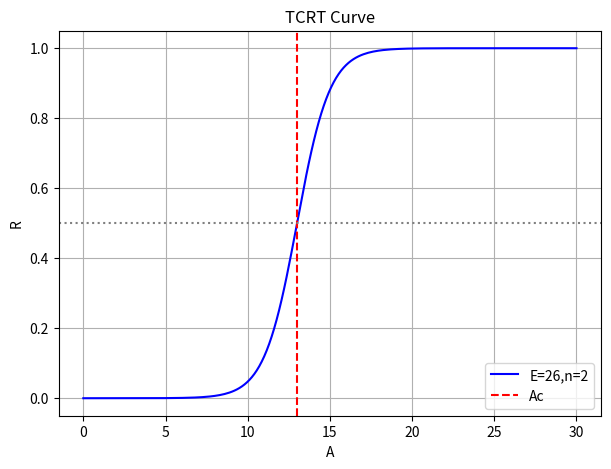
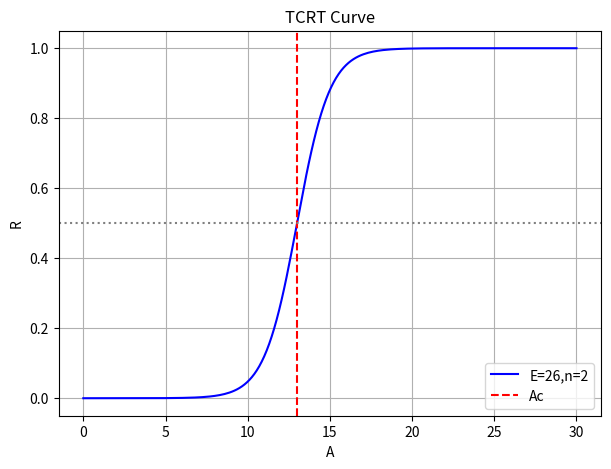

The script that saved these images, in order:
# --- Import libraries ---
import numpy as np
import pandas as pd
import matplotlib.pyplot as plt

# --- Resilience Function ---
def resilience(A, E, n):
    Ac = E / n
    return 1 / (1 + np.exp(-(A - Ac)))

# --- Sensitivity Derivatives ---
def dR_dA(A, E, n):
    R = resilience(A, E, n)
    return R * (1 - R)

def dR_dE(A, E, n):
    R = resilience(A, E, n)
    return -(1/n) * R * (1 - R)

def dR_dn(A, E, n):
    R = resilience(A, E, n)
    return (E / n**2) * R * (1 - R)

# --- Example values (matches Table 1) ---
A_values = [14, 24, 13, 12, 5]
E_values = [26, 39, 34, 30, 27]
n_values = [2, 2, 4, 3, 4]

results = []
for A, E, n in zip(A_values, E_values, n_values):
    R = resilience(A, E, n)
    dA = dR_dA(A, E, n)
    dE = dR_dE(A, E, n)
    dn = dR_dn(A, E, n)
    results.append([A, E, n, round(R, 2), round(dA, 3), round(dE, 3), round(dn, 3)])

# Definición del DataFrame con nombres cortos para evitar Overfull \hbox
col_names = ["A", "E", "n", "R", "dR/dA", "dR/dE", "dR/dn"]
df = pd.DataFrame(results, columns=col_names)
print(df)

A_vals = np.linspace(0, 30, 200)
E_val, n_val = 26, 2 
R_vals = [resilience(A, E_val, n_val) for A in A_vals]

plt.figure(figsize=(7,5))
# Esta línea es la crítica (Overfull \hbox 13pt)
plt.plot(A_vals, R_vals, label=f"E={E_val},n={n_val}", color="blue") 
# ... resto del código ya minimizado ...
plt.axvline(x=E_val/n_val, ls="--", color="red", label="Ac") 
plt.axhline(y=0.5, ls=":", color="gray")

plt.xlabel("A") 
plt.ylabel("R")
plt.title("TCRT Curve") 
plt.legend(loc='lower right')
plt.grid(True)
plt.show()# --- Import libraries ---
import numpy as np
import pandas as pd
import matplotlib.pyplot as plt

# --- Resilience Function ---
def resilience(A, E, n):
    Ac = E / n
    return 1 / (1 + np.exp(-(A - Ac)))

# --- Sensitivity Derivatives ---
def dR_dA(A, E, n):
    R = resilience(A, E, n)
    return R * (1 - R)

def dR_dE(A, E, n):
    R = resilience(A, E, n)
    return -(1/n) * R * (1 - R)

def dR_dn(A, E, n):
    R = resilience(A, E, n)
    return (E / n**2) * R * (1 - R)

# --- Example values (matches Table 1) ---
A_values = [14, 24, 13, 12, 5]
E_values = [26, 39, 34, 30, 27]
n_values = [2, 2, 4, 3, 4]

results = []
for A, E, n in zip(A_values, E_values, n_values):
    R = resilience(A, E, n)
    dA = dR_dA(A, E, n)
    dE = dR_dE(A, E, n)
    dn = dR_dn(A, E, n)
    results.append([A, E, n, round(R, 2), round(dA, 3), round(dE, 3), round(dn, 3)])

# Definición del DataFrame con nombres cortos para evitar Overfull \hbox
col_names = ["A", "E", "n", "R", "dR/dA", "dR/dE", "dR/dn"]
df = pd.DataFrame(results, columns=col_names)
print(df)

A_vals = np.linspace(0, 30, 200)
E_val, n_val = 26, 2 
R_vals = [resilience(A, E_val, n_val) for A in A_vals]

plt.figure(figsize=(7,5))
# Esta línea es la crítica (Overfull \hbox 13pt)
plt.plot(A_vals, R_vals, label=f"E={E_val},n={n_val}", color="blue") 
# ... resto del código ya minimizado ...
plt.axvline(x=E_val/n_val, ls="--", color="red", label="Ac") 
plt.axhline(y=0.5, ls=":", color="gray")

plt.xlabel("A") 
plt.ylabel("R")
plt.title("TCRT Curve") 
plt.legend(loc='lower right')
plt.grid(True)
plt.show()
